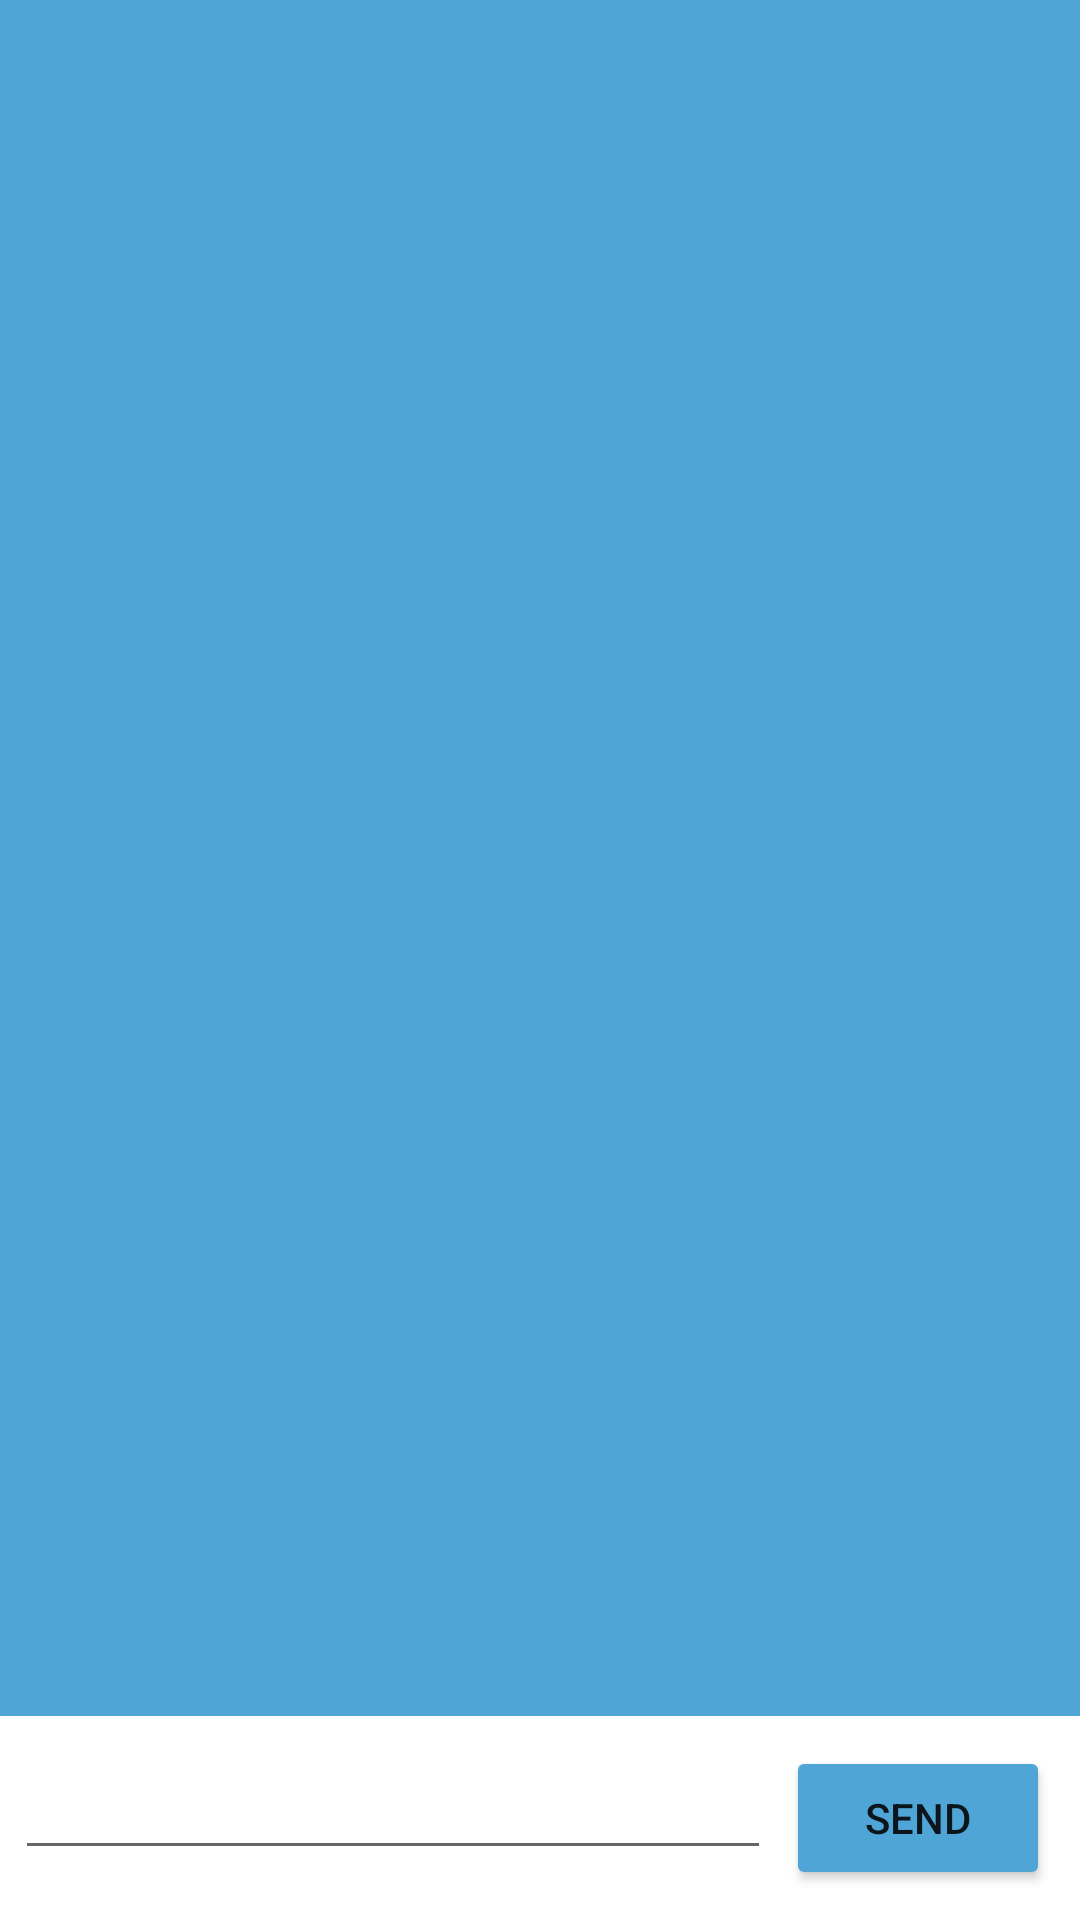

Reconstruct the res/layout file that produces this screen, plus the resources it refers to.
<!-- AndroidManifest.xml: application theme Theme.Chatting_android -->
<!-- res/layout/activity_main.xml -->
<?xml version="1.0" encoding="utf-8"?>
<androidx.constraintlayout.widget.ConstraintLayout xmlns:android="http://schemas.android.com/apk/res/android"
    xmlns:app="http://schemas.android.com/apk/res-auto"
    xmlns:tools="http://schemas.android.com/tools"
    android:layout_width="match_parent"
    android:layout_height="match_parent"
    tools:context=".MainActivity">

    <androidx.recyclerview.widget.RecyclerView
        android:id="@+id/chat_contents_recyclerview"
        android:layout_width="match_parent"
        android:layout_height="0dp"
        app:layout_constraintTop_toTopOf="parent"
        app:layout_constraintBottom_toTopOf="@+id/input_send_box"
        android:background="@drawable/chat_room_background"/>

    <LinearLayout
        android:id="@+id/input_send_box"
        android:layout_width="match_parent"
        android:layout_height="wrap_content"
        android:padding="5dp"
        app:layout_constraintBottom_toBottomOf="parent"
        app:layout_constraintLeft_toLeftOf="parent"
        app:layout_constraintRight_toRightOf="parent">

        <EditText
            android:id="@+id/input_text"
            android:layout_width="0dp"
            android:layout_marginTop="5dp"
            android:layout_height="wrap_content"
            android:layout_weight="1"/>
        <Button
            android:id="@+id/send_button"
            android:layout_width="wrap_content"
            android:layout_height="wrap_content"
            android:layout_margin="5dp"
            android:backgroundTint="#4fa5d5"
            android:text="send"/>

    </LinearLayout>
</androidx.constraintlayout.widget.ConstraintLayout>
<!-- resources referenced by this layout -->
<resources>
  <!-- drawable chat_room_background (drawable) -->
  <?xml version="1.0" encoding="utf-8"?>
  <shape xmlns:android="http://schemas.android.com/apk/res/android">
      <solid android:color="#4fa5d5"/>
  </shape>
  <style name="Theme.Chatting_android" parent="Theme.MaterialComponents.DayNight.DarkActionBar">
          
          <item name="colorPrimary">@color/purple_500</item>
          <item name="colorPrimaryVariant">@color/purple_700</item>
          <item name="colorOnPrimary">@color/white</item>
          
          <item name="colorSecondary">@color/teal_200</item>
          <item name="colorSecondaryVariant">@color/teal_700</item>
          <item name="colorOnSecondary">@color/black</item>
          
          <item name="android:statusBarColor" tools:targetApi="l">?attr/colorPrimaryVariant</item>
          
      </style>
  <!-- not gathered from this repository: default colours our renderer supplied (Android Studio template values) -->
  <color name="purple_500">#FF6200EE</color>
  <color name="purple_700">#FF3700B3</color>
  <color name="teal_200">#FF03DAC5</color>
  <color name="teal_700">#FF018786</color>
  <color name="black">#FF000000</color>
  <color name="white">#FFFFFFFF</color>
</resources>
